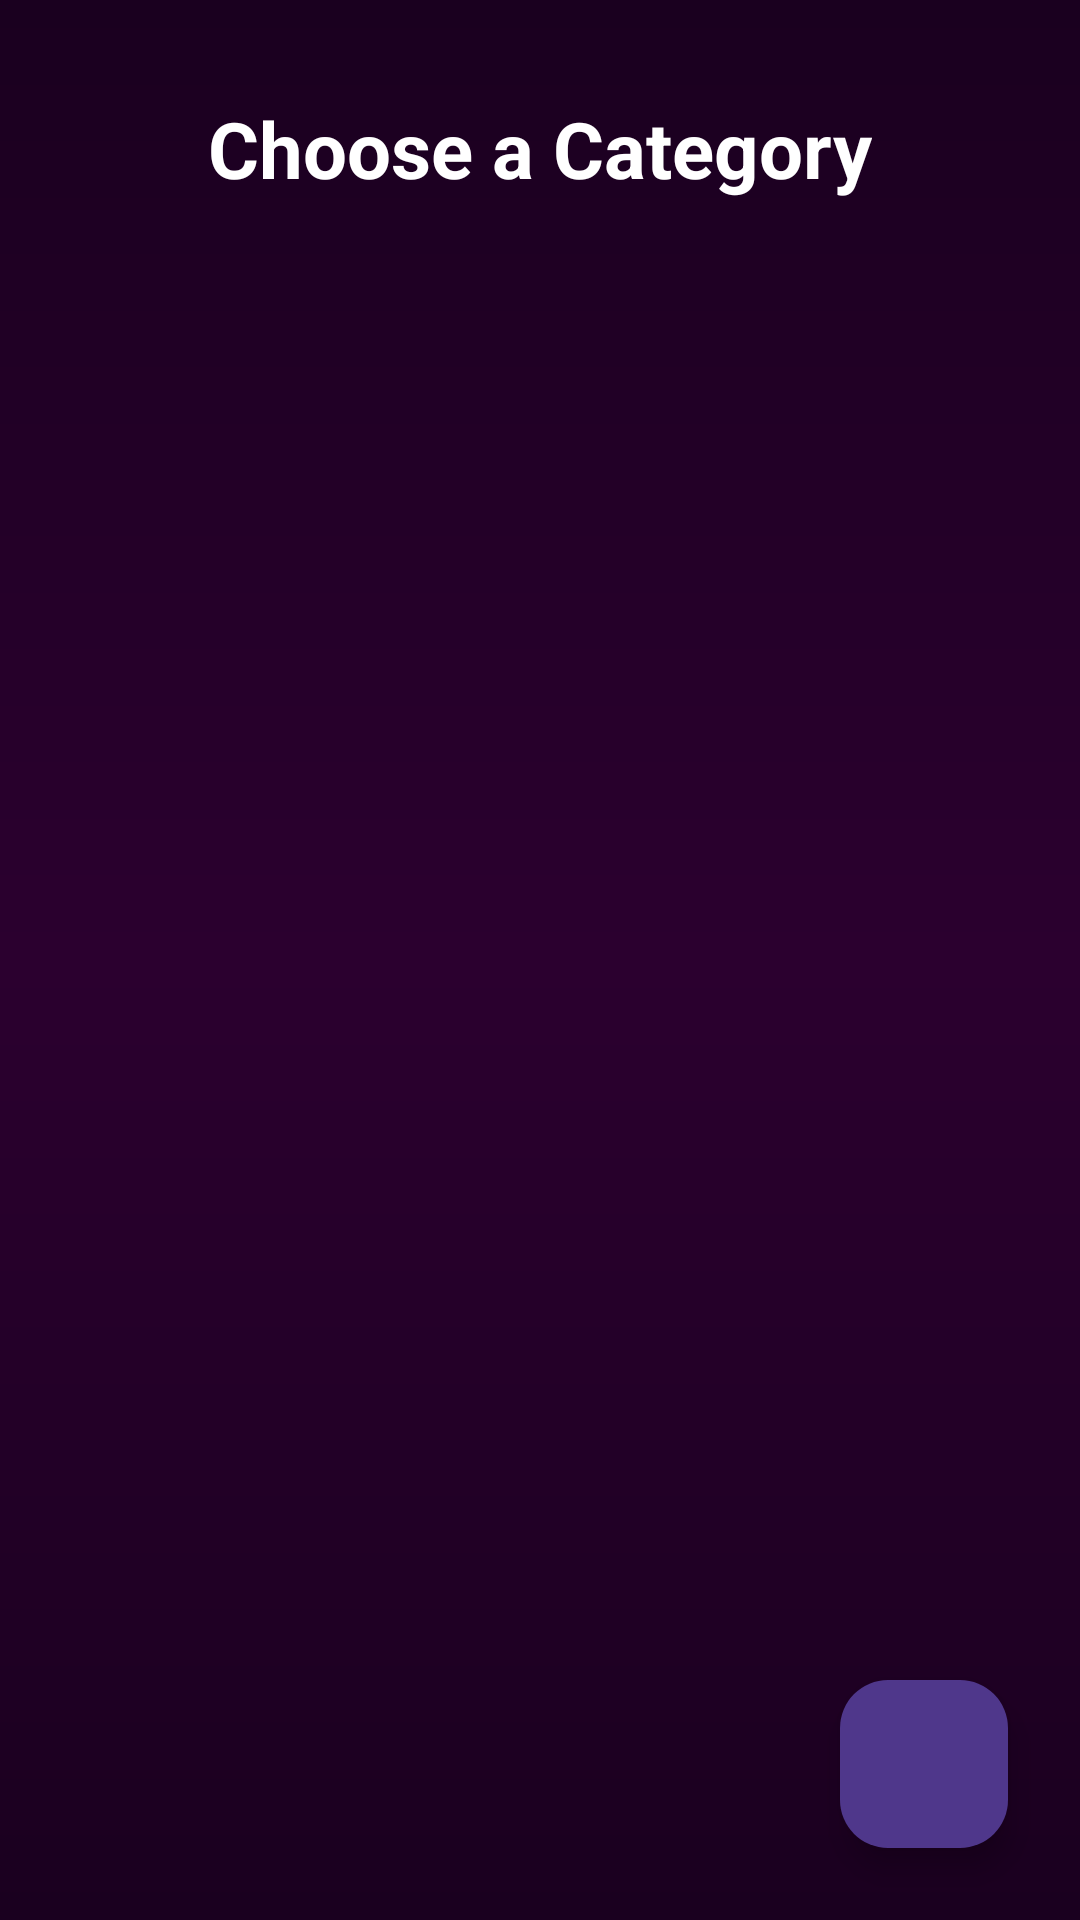

Here is an Android app screen rendered from its layout file. Give the layout XML and the strings, colors and styles it references.
<!-- AndroidManifest.xml: application theme Theme.DateMaker.Dark -->
<!-- res/layout/activity_card_categories.xml -->
<?xml version="1.0" encoding="utf-8"?>
<FrameLayout xmlns:android="http://schemas.android.com/apk/res/android"
    android:layout_width="match_parent"
    android:layout_height="match_parent"
    android:background="@drawable/romantic_gradient_bg">

    <ScrollView
        android:layout_width="match_parent"
        android:layout_height="match_parent">

        <LinearLayout
            android:id="@+id/buttonsContainer"
            android:orientation="vertical"
            android:gravity="center"
            android:padding="32dp"
            android:layout_width="match_parent"
            android:layout_height="wrap_content">

            <TextView
                android:id="@+id/txtTitle"
                android:text="@string/choose_a_category"
                android:textColor="@color/white"
                android:textSize="26sp"
                android:textStyle="bold"
                android:layout_marginBottom="40dp"
                android:layout_width="wrap_content"
                android:layout_height="wrap_content" />

        </LinearLayout>
    </ScrollView>

    <com.google.android.material.floatingactionbutton.FloatingActionButton
        android:id="@+id/fabAdd"
        android:layout_width="wrap_content"
        android:layout_height="wrap_content"
        android:layout_gravity="bottom|end"
        android:layout_margin="24dp"
        android:src="@drawable/add_filled"
        android:contentDescription="Add Card" />

</FrameLayout>
<!-- resources referenced by this layout -->
<resources>
  <color name="white">#FFFFFF</color>
  <!-- drawable romantic_gradient_bg (drawable) -->
  <?xml version="1.0" encoding="utf-8"?>
  <shape xmlns:android="http://schemas.android.com/apk/res/android"
      android:shape="rectangle">
  
      <gradient
          android:startColor="#1A001F"
          android:centerColor="#2B002F"
          android:endColor="#1A001F"
          android:angle="270"
          android:type="linear" />
  </shape>
  <string name="choose_a_category">Choose a Category</string>
  <style name="Theme.DateMaker.Dark" parent="Theme.Material3.Dark.NoActionBar">
          <item name="android:textCursorDrawable">@null</item>
          <item name="colorPrimary">@color/dark_purple</item>
          <item name="colorOnPrimary">@color/black</item>
      </style>
  <color name="dark_purple">#1A001F</color>
  <color name="black">#000000</color>
</resources>
